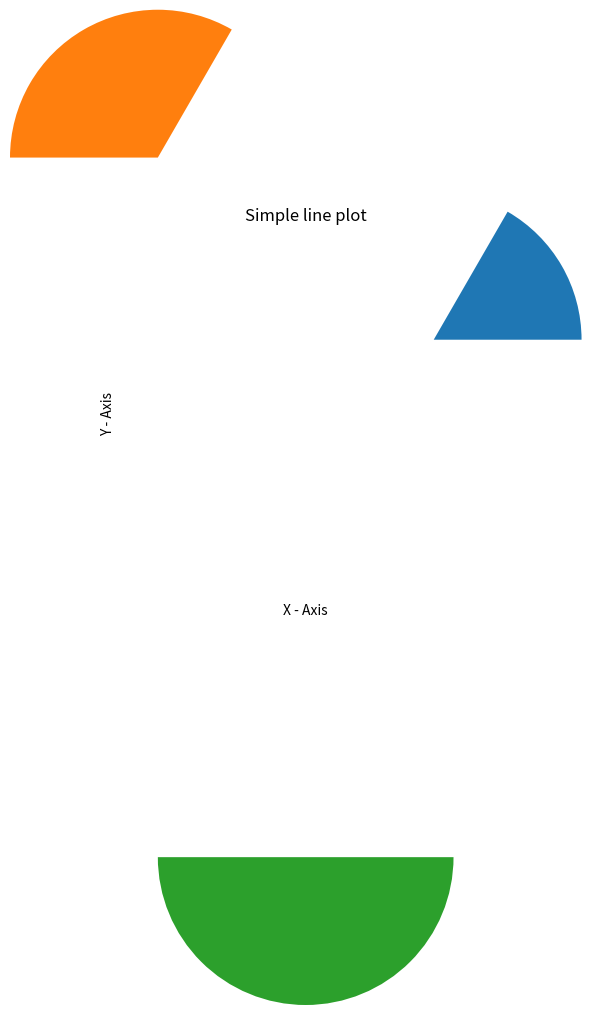

Here is the Python script that generated this plot:
import matplotlib.pyplot as plt
x=[1,2,3]
y=[1,2,3]
# plt.plot(x,y)
# plt.bar(x,y,color='green')
# plt.scatter(x,y,color='pink')
# plt.hist(x,y)
plt.pie(x,y)
plt.title("Simple line plot")
plt.xlabel("X - Axis")
plt.ylabel("Y - Axis")
plt.show()